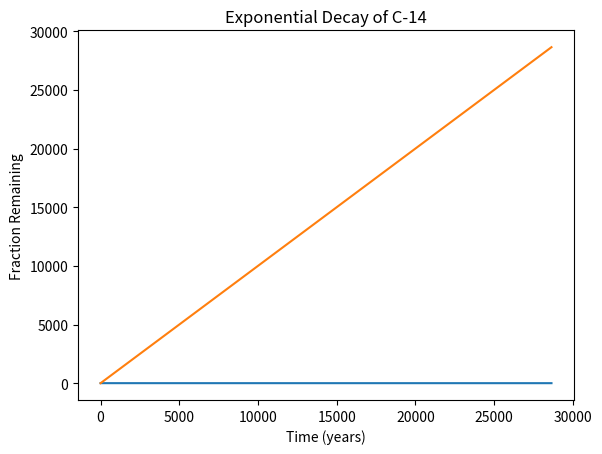

Write Python code to recreate this figure.
#!/usr/bin/env python3
import numpy as np
import matplotlib.pyplot as plt

x = np.arange(0, 28651, 5730)
r = np.log(0.5)
t = 5730
y = np.exp((r / t) * x)

plt.plot(x, y, range(0, 28650), scaley="log")  # plot relationship
plt.title("Exponential Decay of C-14")  # title
plt.xlabel("Time (years)")  # xlabel
plt.ylabel("Fraction Remaining")  # ylabel
plt.show()  # render
